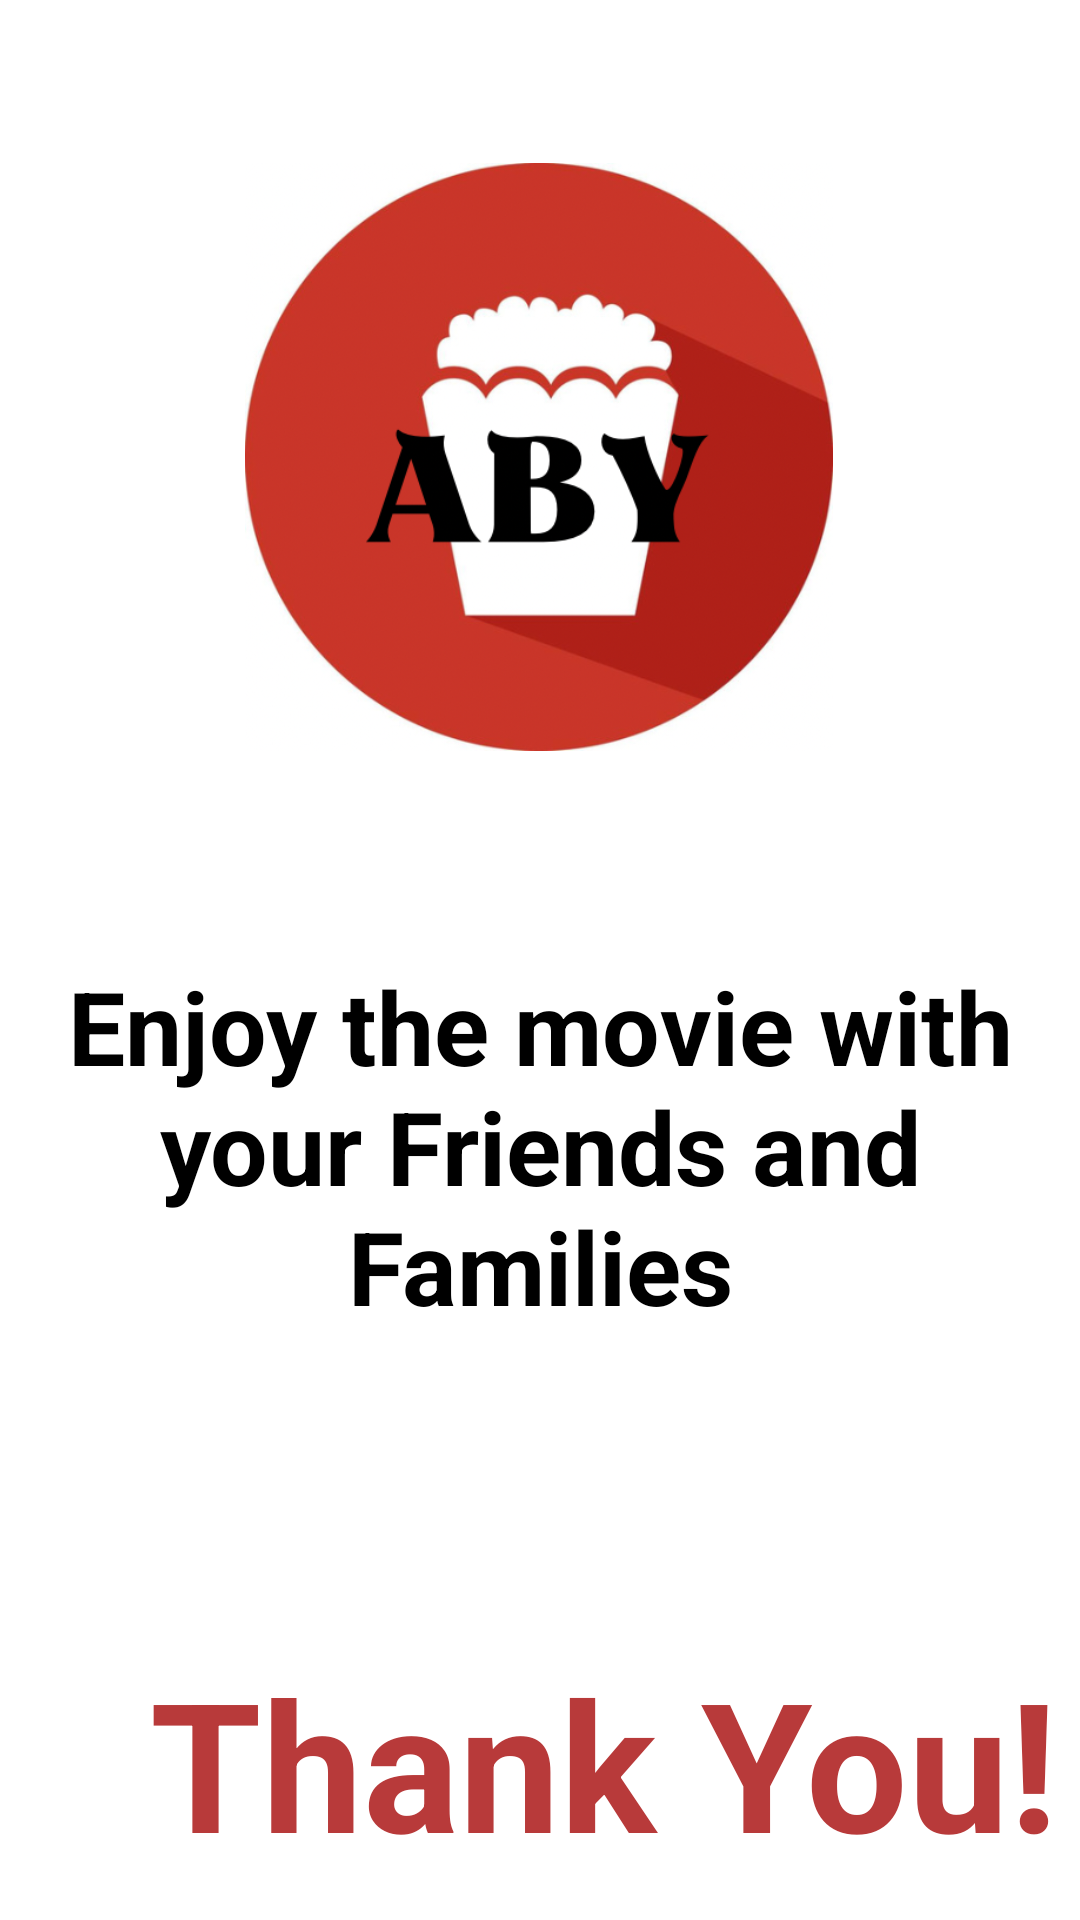

Reconstruct the res/layout file that produces this screen, plus the resources it refers to.
<!-- AndroidManifest.xml: application theme Theme.MovieTickets -->
<!-- res/layout/activity_thankyou.xml -->
<?xml version="1.0" encoding="utf-8"?>
<androidx.constraintlayout.widget.ConstraintLayout xmlns:android="http://schemas.android.com/apk/res/android"
    xmlns:app="http://schemas.android.com/apk/res-auto"
    xmlns:tools="http://schemas.android.com/tools"
    android:id="@+id/login"
    android:layout_width="match_parent"
    android:background="@color/white"
    android:layout_height="match_parent"
    tools:context=".Thankyou">


    <ImageView
        android:id="@+id/imageView4"
        android:layout_width="196dp"
        android:layout_height="198dp"
        android:src="@drawable/logo"
        app:layout_constraintBottom_toBottomOf="parent"
        app:layout_constraintEnd_toEndOf="parent"
        app:layout_constraintHorizontal_bias="0.497"
        app:layout_constraintStart_toStartOf="parent"
        app:layout_constraintTop_toTopOf="parent"
        app:layout_constraintVertical_bias="0.121" />

    <TextView
        android:id="@+id/textView5"
        android:layout_width="341dp"
        android:layout_height="144dp"
        android:layout_marginTop="68dp"
        android:text="@string/enjoy"
        android:textAlignment="center"
        android:textColor="#000000"
        android:textSize="34sp"
        android:textStyle="bold"
        app:layout_constraintEnd_toEndOf="parent"
        app:layout_constraintStart_toStartOf="parent"
        app:layout_constraintTop_toBottomOf="@+id/imageView4" />

    <TextView
        android:id="@+id/textView6"
        android:layout_width="403dp"
        android:layout_height="136dp"
        android:layout_marginTop="84dp"
        android:text="@string/Thankyou"
        android:textAlignment="center"
        android:textColor="#B83A3A"
        android:textSize="60sp"
        android:textStyle="bold"
        app:layout_constraintEnd_toEndOf="parent"
        app:layout_constraintHorizontal_bias="0.0"
        app:layout_constraintStart_toStartOf="parent"
        app:layout_constraintTop_toBottomOf="@+id/textView5" />
</androidx.constraintlayout.widget.ConstraintLayout>
<!-- resources referenced by this layout -->
<resources>
  <color name="white">#FFFFFFFF</color>
  <!-- drawable logo: png bitmap (drawable, 200202 bytes) -->
  <string name="Thankyou">Thank You!</string>
  <string name="enjoy">Enjoy the movie with your Friends and Families</string>
  <style name="Theme.MovieTickets" parent="Base.Theme.MovieTickets" />
  <style name="Base.Theme.MovieTickets" parent="Theme.AppCompat.DayNight.NoActionBar">
          
          
      </style>
</resources>
